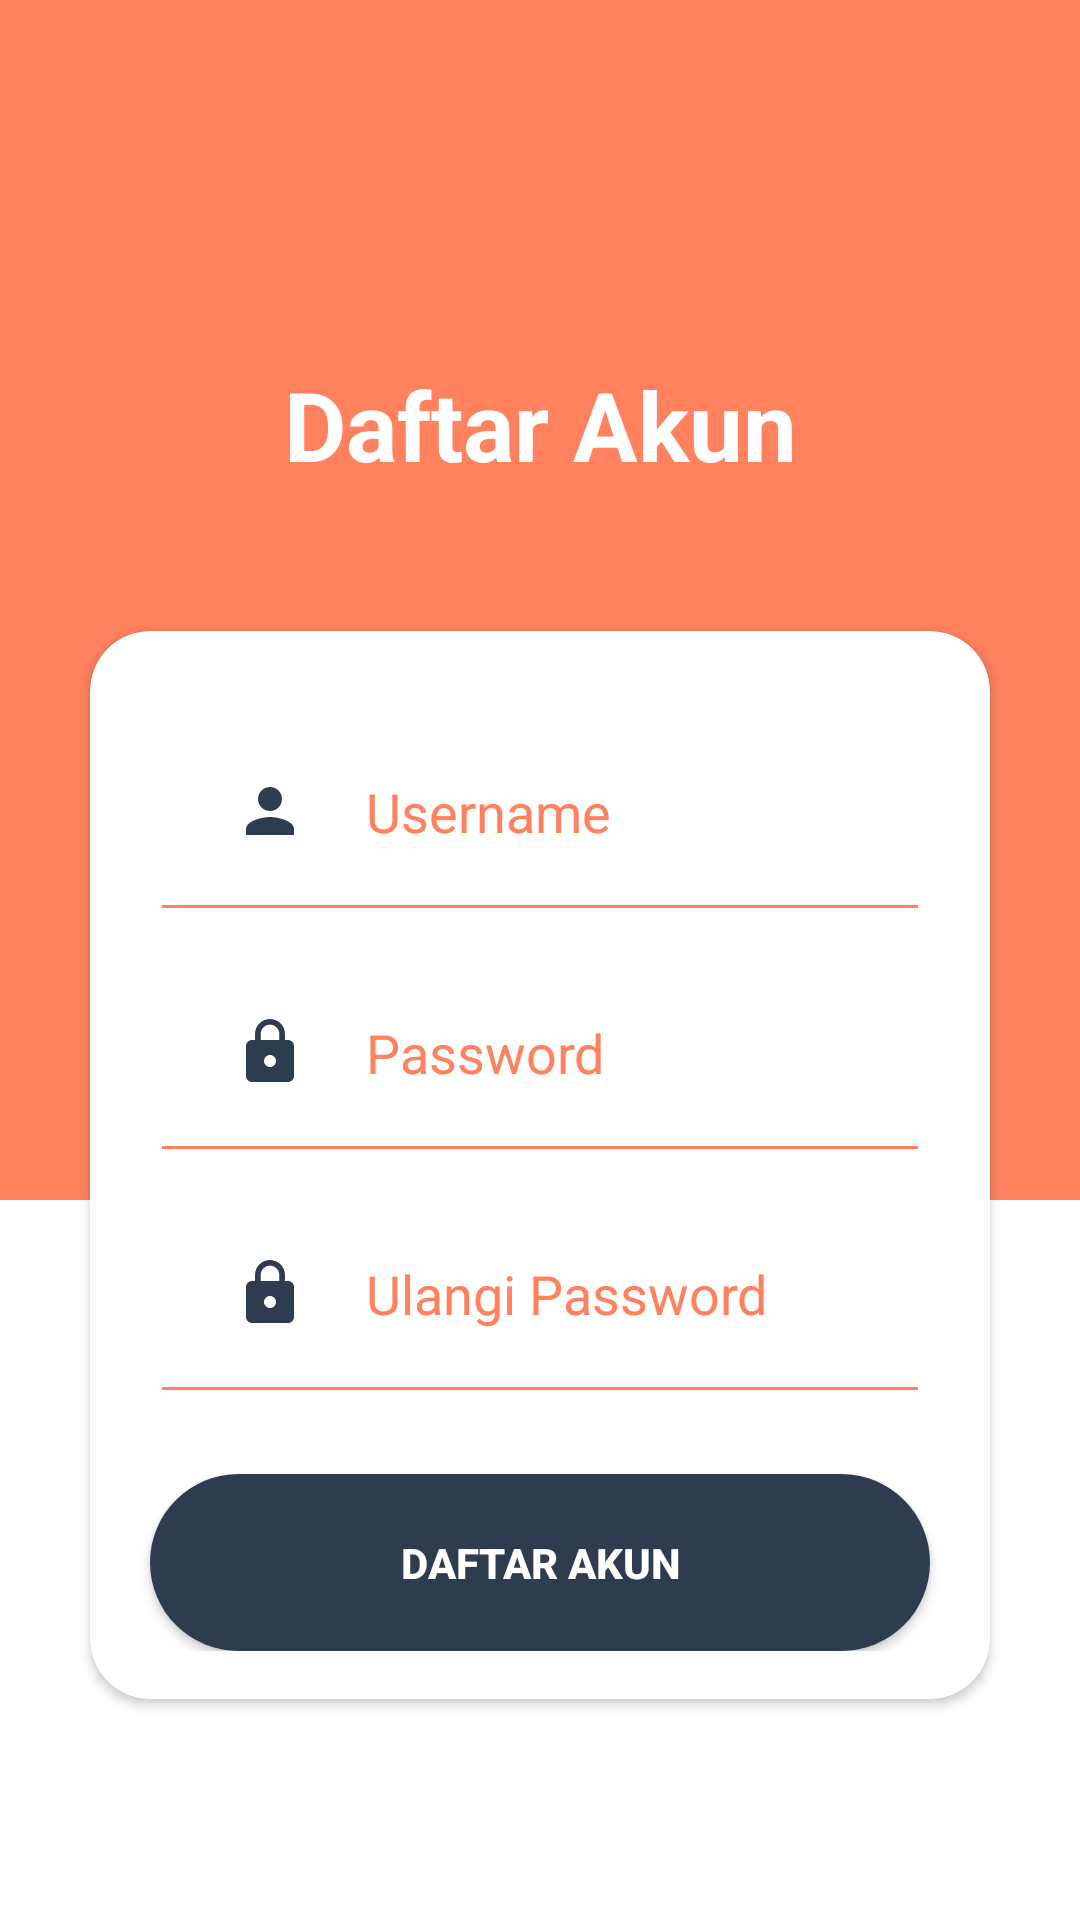

Android layout source for this screen:
<!-- AndroidManifest.xml: application theme Theme.IqbalSertifikasi -->
<!-- res/layout/activity_register.xml -->
<?xml version="1.0" encoding="utf-8"?>
<LinearLayout xmlns:android="http://schemas.android.com/apk/res/android"
    xmlns:app="http://schemas.android.com/apk/res-auto"
    android:layout_width="match_parent"
    android:layout_height="match_parent"
    xmlns:tools="http://schemas.android.com/tools"
    android:orientation="vertical"
    tools:context=".auth.Register">

<LinearLayout
    android:layout_width="match_parent"
    android:layout_height="400dp"
    android:orientation="vertical"
    android:background="@color/secondary">

    <RelativeLayout
        android:layout_width="match_parent"
        android:layout_height="wrap_content">

        <TextView
            android:layout_width="match_parent"
            android:layout_height="wrap_content"
            android:layout_marginStart="30dp"
            android:layout_marginTop="120dp"
            android:layout_marginEnd="30dp"
            android:gravity="center"
            android:text="Daftar Akun"
            android:textColor="@color/white"
            android:textSize="32sp"
            android:textStyle="bold" />

    </RelativeLayout>

</LinearLayout>

<androidx.cardview.widget.CardView
    android:layout_width="match_parent"
    android:layout_height="wrap_content"
    android:layout_marginTop="-190dp"
    android:layout_marginStart="30dp"
    android:layout_marginEnd="30dp"
    app:cardCornerRadius="20dp"
    app:cardBackgroundColor="@color/white">

    <LinearLayout
        android:layout_width="match_parent"
        android:layout_height="wrap_content"
        android:layout_marginBottom="16dp"
        android:orientation="vertical">

        <EditText
            android:id="@+id/etUsername"
            android:layout_width="match_parent"
            android:layout_height="wrap_content"
            android:layout_marginStart="20dp"
            android:layout_marginEnd="20dp"
            android:layout_marginTop="20dp"
            android:hint="Username"
            android:textColor="@color/black"
            android:textColorHint="@color/secondary"
            android:backgroundTint="@color/secondary"
            android:padding="28dp"
            android:drawableStart="@drawable/baseline_person_24"
            android:drawablePadding="20dp" />

        <EditText
            android:id="@+id/etPassword"
            android:layout_width="match_parent"
            android:layout_height="wrap_content"
            android:layout_marginStart="20dp"
            android:layout_marginEnd="20dp"
            android:hint="Password"
            android:inputType="textPassword"
            android:textColor="@color/black"
            android:textColorHint="@color/secondary"
            android:backgroundTint="@color/secondary"
            android:padding="28dp"
            android:drawableStart="@drawable/baseline_lock_24"
            android:drawablePadding="20dp" />

        <EditText
            android:id="@+id/etRepeatPassword"
            android:layout_width="match_parent"
            android:layout_height="wrap_content"
            android:layout_marginStart="20dp"
            android:layout_marginEnd="20dp"
            android:inputType="textPassword"
            android:hint="Ulangi Password"
            android:textColor="@color/black"
            android:textColorHint="@color/secondary"
            android:backgroundTint="@color/secondary"
            android:padding="28dp"
            android:drawableStart="@drawable/baseline_lock_24"
            android:drawablePadding="20dp" />

        <androidx.appcompat.widget.AppCompatButton
            android:id="@+id/btnRegister"
            android:layout_width="match_parent"
            android:layout_height="wrap_content"
            android:background="@drawable/shapebutton"
            android:padding="20dp"
            android:layout_marginTop="20dp"
            android:layout_marginStart="20dp"
            android:layout_marginEnd="20dp"
            android:text="Daftar Akun"
            android:textSize="14sp"
            android:textColor="@color/white"
            android:textStyle="bold"
            android:backgroundTint="@color/navy" />

    </LinearLayout>

</androidx.cardview.widget.CardView>

</LinearLayout>
<!-- resources referenced by this layout -->
<resources>
  <color name="black">#FF000000</color>
  <color name="navy">#2D3D4F</color>
  <color name="secondary">#FF815E</color>
  <color name="white">#FFFFFFFF</color>
  <!-- drawable baseline_lock_24 (drawable-v24) -->
  <vector android:height="24dp" android:tint="@color/navy"
      android:viewportHeight="24" android:viewportWidth="24"
      android:width="24dp" xmlns:android="http://schemas.android.com/apk/res/android">
      <path android:fillColor="@android:color/white" android:pathData="M18,8h-1L17,6c0,-2.76 -2.24,-5 -5,-5S7,3.24 7,6v2L6,8c-1.1,0 -2,0.9 -2,2v10c0,1.1 0.9,2 2,2h12c1.1,0 2,-0.9 2,-2L20,10c0,-1.1 -0.9,-2 -2,-2zM12,17c-1.1,0 -2,-0.9 -2,-2s0.9,-2 2,-2 2,0.9 2,2 -0.9,2 -2,2zM15.1,8L8.9,8L8.9,6c0,-1.71 1.39,-3.1 3.1,-3.1 1.71,0 3.1,1.39 3.1,3.1v2z"/>
  </vector>
  <!-- drawable baseline_person_24 (drawable-v24) -->
  <vector android:height="24dp" android:tint="@color/navy"
      android:viewportHeight="24" android:viewportWidth="24"
      android:width="24dp" xmlns:android="http://schemas.android.com/apk/res/android">
      <path android:fillColor="@android:color/white" android:pathData="M12,12c2.21,0 4,-1.79 4,-4s-1.79,-4 -4,-4 -4,1.79 -4,4 1.79,4 4,4zM12,14c-2.67,0 -8,1.34 -8,4v2h16v-2c0,-2.66 -5.33,-4 -8,-4z"/>
  </vector>
  <!-- drawable shapebutton (drawable) -->
  <?xml version="1.0" encoding="utf-8"?>
  <shape xmlns:android="http://schemas.android.com/apk/res/android">
  
      <solid
          android:color = "@color/white"
          />
      <corners
          android:radius = "50dp"
          />
  
  </shape>
  <style name="Theme.IqbalSertifikasi" parent="Theme.MaterialComponents.DayNight.DarkActionBar">
          
          <item name="colorPrimary">@color/secondary</item>
          <item name="colorPrimaryVariant">@color/secondary</item>
          <item name="colorOnPrimary">@color/white</item>
          
          <item name="colorSecondary">@color/teal_200</item>
          <item name="colorSecondaryVariant">@color/teal_700</item>
          <item name="colorOnSecondary">@color/secondary</item>
          
          <item name="android:statusBarColor" tools:targetApi="l">?attr/colorPrimaryVariant</item>
          
      </style>
  <color name="teal_200">#FF03DAC5</color>
  <color name="teal_700">#FF018786</color>
</resources>
